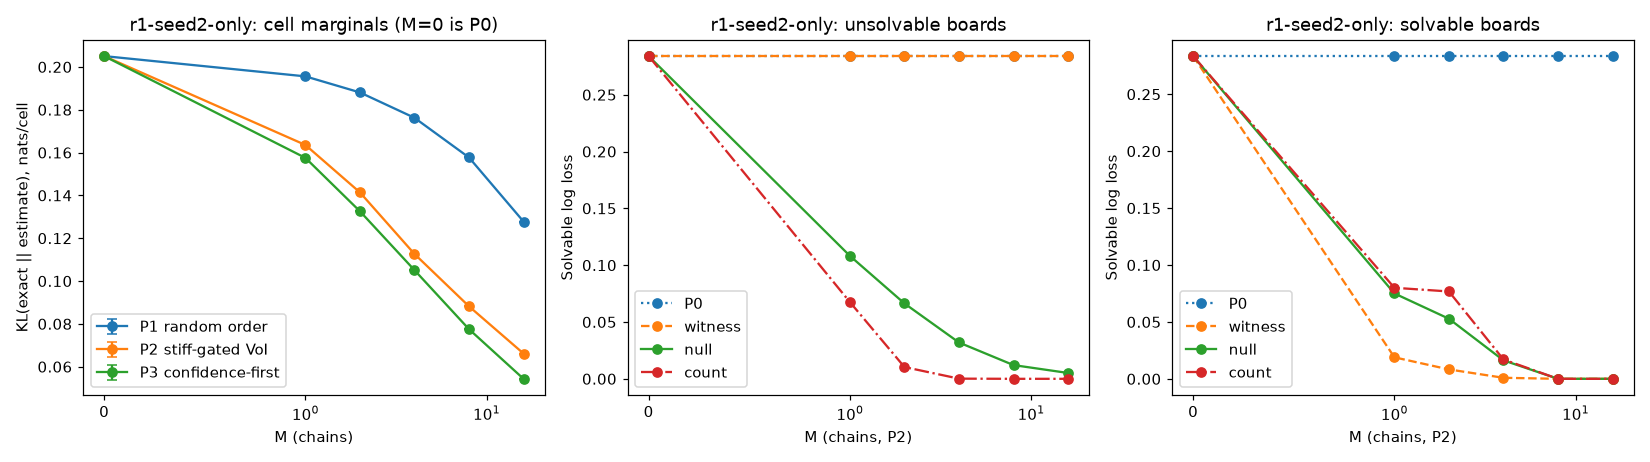

Data behind this chart, as committed beside it:
curve, arm, M, mean, sd, seeds
cell_KL, P1, 0, 0.2051, 0, 1
cell_KL, P1, 1, 0.1956, 0.0, 1
cell_KL, P1, 2, 0.1881, 0.0, 1
cell_KL, P1, 4, 0.1762, 0.0, 1
cell_KL, P1, 8, 0.1577, 0.0, 1
cell_KL, P1, 16, 0.1278, 0.0, 1
cell_KL, P2, 0, 0.2051, 0, 1
cell_KL, P2, 1, 0.1636, 0.0, 1
cell_KL, P2, 2, 0.1414, 0.0, 1
cell_KL, P2, 4, 0.1127, 0.0, 1
cell_KL, P2, 8, 0.08819, 0.0, 1
cell_KL, P2, 16, 0.06615, 0.0, 1
cell_KL, P3, 0, 0.2051, 0, 1
cell_KL, P3, 1, 0.1575, 0.0, 1
cell_KL, P3, 2, 0.1326, 0.0, 1
cell_KL, P3, 4, 0.1051, 0.0, 1
cell_KL, P3, 8, 0.07752, 0.0, 1
cell_KL, P3, 16, 0.05434, 0.0, 1
solvable_ll_neg_P2chains, P0, 0, 0.284, , 1
solvable_ll_neg_P2chains, P0, 1, 0.284, , 1
solvable_ll_neg_P2chains, P0, 2, 0.284, , 1
solvable_ll_neg_P2chains, P0, 4, 0.284, , 1
solvable_ll_neg_P2chains, P0, 8, 0.284, , 1
solvable_ll_neg_P2chains, P0, 16, 0.284, , 1
solvable_ll_neg_P2chains, witness, 0, 0.284, , 1
solvable_ll_neg_P2chains, witness, 1, 0.284, , 1
solvable_ll_neg_P2chains, witness, 2, 0.284, , 1
solvable_ll_neg_P2chains, witness, 4, 0.284, , 1
solvable_ll_neg_P2chains, witness, 8, 0.284, , 1
solvable_ll_neg_P2chains, witness, 16, 0.284, , 1
solvable_ll_neg_P2chains, null, 0, 0.284, , 1
solvable_ll_neg_P2chains, null, 1, 0.1082, , 1
solvable_ll_neg_P2chains, null, 2, 0.06632, , 1
solvable_ll_neg_P2chains, null, 4, 0.03196, , 1
solvable_ll_neg_P2chains, null, 8, 0.01208, , 1
solvable_ll_neg_P2chains, null, 16, 0.00515, , 1
solvable_ll_neg_P2chains, count, 0, 0.284, , 1
solvable_ll_neg_P2chains, count, 1, 0.06751, , 1
solvable_ll_neg_P2chains, count, 2, 0.01036, , 1
solvable_ll_neg_P2chains, count, 4, 0.00015, , 1
solvable_ll_neg_P2chains, count, 8, 0.0, , 1
solvable_ll_neg_P2chains, count, 16, 0.0, , 1
solvable_ll_pos_P2chains, P0, 0, 0.2835, , 1
solvable_ll_pos_P2chains, P0, 1, 0.2835, , 1
solvable_ll_pos_P2chains, P0, 2, 0.2835, , 1
solvable_ll_pos_P2chains, P0, 4, 0.2835, , 1
solvable_ll_pos_P2chains, P0, 8, 0.2835, , 1
solvable_ll_pos_P2chains, P0, 16, 0.2835, , 1
solvable_ll_pos_P2chains, witness, 0, 0.2835, , 1
solvable_ll_pos_P2chains, witness, 1, 0.01893, , 1
solvable_ll_pos_P2chains, witness, 2, 0.00829, , 1
solvable_ll_pos_P2chains, witness, 4, 0.00095, , 1
solvable_ll_pos_P2chains, witness, 8, 5e-05, , 1
solvable_ll_pos_P2chains, witness, 16, 5e-05, , 1
solvable_ll_pos_P2chains, null, 0, 0.2835, , 1
solvable_ll_pos_P2chains, null, 1, 0.07502, , 1
solvable_ll_pos_P2chains, null, 2, 0.05279, , 1
solvable_ll_pos_P2chains, null, 4, 0.01626, , 1
solvable_ll_pos_P2chains, null, 8, 5e-05, , 1
solvable_ll_pos_P2chains, null, 16, 5e-05, , 1
... 6 more rows
